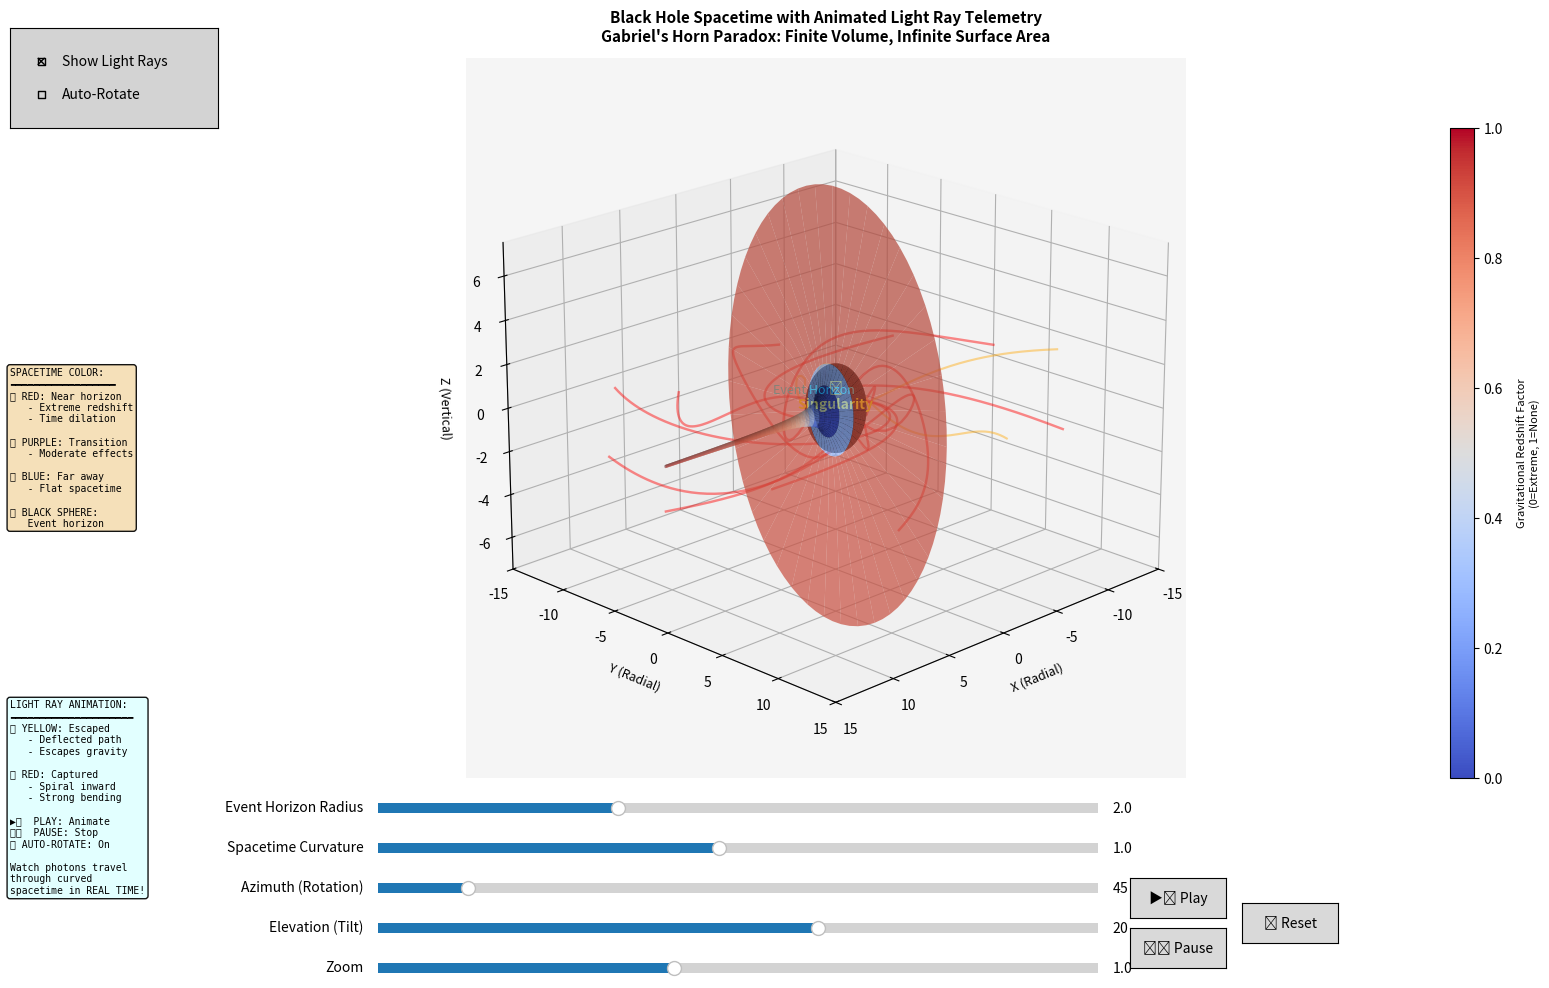

Write the Python code that produced this figure.
import numpy as np
import matplotlib.pyplot as plt
from matplotlib import cm
from mpl_toolkits.mplot3d import Axes3D
from matplotlib.widgets import Slider, Button, CheckButtons
from matplotlib.animation import FuncAnimation
from scipy.integrate import solve_ivp

def gabriel_horn(x, phi, scale=1.0):
    """
    Generate a Gabriel's Horn shape (Torricelli's Trumpet).
    
    Gabriel's Horn Paradox:
    - The surface is created by rotating y = 1/x around the x-axis
    - It has FINITE VOLUME but INFINITE SURFACE AREA
    - Volume = π (as x → ∞)
    - Surface Area = ∞ (diverges logarithmically)
    
    This paradox mirrors black hole singularities:
    - As x → 0 (singularity), the radius → ∞ (infinite curvature)
    - As x → ∞ (far from black hole), the radius → 0 (flat spacetime)
    
    Parameters:
    - x: x-coordinates (distance from center)
    - phi: angle in radians (0 to 2π)
    - scale: factor to scale the radius
    """
    # Prevent division by zero
    x_safe = np.maximum(x, 1e-10)
    r = scale / x_safe
    y = r * np.cos(phi)
    z = r * np.sin(phi)
    return x, y, z

def schwarzschild_metric(r, rs):
    """
    Calculate the Schwarzschild metric factor for gravitational redshift.
    
    This factor represents how time dilation and light redshift vary with distance
    from a black hole. The formula comes from Einstein's General Relativity:
    
    sqrt(1 - rs/r) where:
    - r: radial distance from black hole center
    - rs: Schwarzschild radius (event horizon)
    
    Returns:
    - 0 at or inside event horizon (infinite redshift)
    - Approaches 1 far from the black hole (no redshift)
    
    COLOR SIGNIFICANCE:
    - Red (factor → 0): Near event horizon, extreme gravitational redshift
    - Blue (factor → 1): Far from black hole, minimal redshift
    """
    # Avoid division by zero at the event horizon
    if np.isscalar(r):
        if r <= rs:
            return 0.0
        return np.sqrt(1.0 - rs/r)
    else:
        # Vectorized calculation for efficiency
        result = np.zeros_like(r)
        mask = r > rs
        result[mask] = np.sqrt(1.0 - rs/r[mask])
        return result

def photon_geodesic_schwarzschild(t, y, rs):
    """
    Calculate photon geodesics in Schwarzschild spacetime (simplified 2D).
    
    This simulates how light rays bend around a black hole.
    Uses simplified equations for visualization purposes.
    
    Parameters:
    - t: affine parameter (similar to time)
    - y: [r, phi, dr/dt, dphi/dt] - position and velocity in polar coordinates
    - rs: Schwarzschild radius
    
    Returns derivative vector for numerical integration.
    """
    r, phi, dr_dt, dphi_dt = y
    
    # Prevent singularity issues
    if r <= rs * 1.01:
        return [0, 0, 0, 0]
    
    # Simplified geodesic equations for photons in Schwarzschild metric
    # These are approximations for visualization
    f = 1 - rs / r
    
    # Second derivatives (acceleration due to gravity)
    d2r_dt2 = -rs / (2 * r**2) * dphi_dt**2 * r**2 + rs / (2 * r**2) * f * dr_dt**2
    d2phi_dt2 = -2 / r * dr_dt * dphi_dt
    
    return [dr_dt, dphi_dt, d2r_dt2, d2phi_dt2]

def calculate_light_ray(start_r, start_angle, impact_parameter, rs, max_t=50, z_offset=0.0, z_velocity=0.0):
    """
    Calculate a light ray trajectory around the black hole in 3D.
    
    Parameters:
    - start_r: starting radial distance
    - start_angle: starting angle (radians)
    - impact_parameter: determines how close the ray passes to black hole
    - rs: Schwarzschild radius
    - max_t: maximum integration time
    - z_offset: initial z-coordinate (for 3D trajectories)
    - z_velocity: initial z-velocity component
    
    Returns:
    - x, y, z coordinates of the light ray path
    """
    # Initial conditions: position and velocity
    r0 = start_r
    phi0 = start_angle
    dr0 = -0.5  # Radial velocity component (moving toward black hole)
    dphi0 = impact_parameter / r0**2  # Angular velocity
    
    y0 = [r0, phi0, dr0, dphi0]
    
    # Integrate the geodesic equations
    t_span = (0, max_t)
    t_eval = np.linspace(0, max_t, 200)
    
    try:
        sol = solve_ivp(
            lambda t, y: photon_geodesic_schwarzschild(t, y, rs),
            t_span, y0, t_eval=t_eval, method='RK45',
            events=lambda t, y: y[0] - rs * 1.01  # Stop at event horizon
        )
        
        r = sol.y[0]
        phi = sol.y[1]
        
        # Convert polar to Cartesian with 3D z-component
        x = r * np.cos(phi)
        y = r * np.sin(phi)
        
        # Add 3D z-component that varies with trajectory
        # Simple model: z oscillates/decays as photon spirals
        t_normalized = sol.t / max_t
        z = z_offset * np.exp(-t_normalized * 0.5) * np.cos(phi * 2 + z_velocity)
        
        return x, y, z
    except:
        # If integration fails, return empty arrays
        return np.array([]), np.array([]), np.array([])

def black_hole_visualization():
    # Create the figure and 3D axis with adjusted spacing
    fig = plt.figure(figsize=(16, 10))
    ax = fig.add_subplot(111, projection='3d')
    
    # Initial parameters - optimized for visual clarity
    initial_schwarzschild_radius = 2.0  # Schwarzschild radius (event horizon)
    x_min, x_max = 0.1, 15.0  # Extended range for paradox visualization
    phi_resolution = 80  # Optimized resolution
    x_resolution = 120   # Optimized resolution
    
    # Create meshgrid for Gabriel's Horn
    x_coords = np.linspace(x_min, x_max, x_resolution)
    phi_coords = np.linspace(0, 2 * np.pi, phi_resolution)
    X, PHI = np.meshgrid(x_coords, phi_coords)
    
    # Event horizon sphere meshgrid
    theta_coords = np.linspace(0, np.pi, 50)
    phi_eh_coords = np.linspace(0, 2 * np.pi, 50)
    THETA, PHI_EH = np.meshgrid(theta_coords, phi_eh_coords)
    
    # Animation state
    animation_state = {
        'frame': 0,
        'running': False,
        'auto_rotate': False,
        'light_rays_data': [],  # Store pre-calculated light ray paths
        'animated_objects': []  # Store animated light ray segments
    }
    
    # Light ray visualization toggle
    show_light_rays = [True]  # Using list to make it mutable in nested function
    
    def update_event_horizon(schwarzschild_radius):
        """Generate the event horizon sphere coordinates."""
        x_eh = schwarzschild_radius * np.sin(THETA) * np.cos(PHI_EH)
        y_eh = schwarzschild_radius * np.sin(THETA) * np.sin(PHI_EH)
        z_eh = schwarzschild_radius * np.cos(THETA)
        return x_eh, y_eh, z_eh
    
    def calculate_redshift(X, Y, Z, schwarzschild_radius):
        """
        Calculate gravitational redshift factor for each point.
        
        VECTORIZED for efficiency (avoids nested Python loops).
        
        The redshift factor determines the color:
        - 0.0 (Red): Maximum redshift, near event horizon
        - 1.0 (Blue): No redshift, far from black hole
        - Intermediate (Purple/Pink): Transition zone
        """
        # Vectorized calculation - much faster than nested loops
        r = np.sqrt(X**2 + Y**2 + Z**2)
        return schwarzschild_metric(r, schwarzschild_radius)
    
    def precalculate_light_rays(schwarzschild_radius):
        """Pre-calculate all light ray trajectories for animation."""
        animation_state['light_rays_data'] = []
        
        # Specific impact parameter multipliers to show different behaviors
        # Critical value is ~2.6 (3*sqrt(3)/2)
        # We want rays that get VERY close to the photon sphere (1.5 Rs)
        impact_multipliers = [
            1.8, 2.2, 2.4, 2.5,      # Captured (Red)
            2.58, 2.62, 2.7, 2.85,   # Critical/Strong Lensing (Orange)
            3.2, 4.0, 5.5, 7.0       # Weakly Deflected (Yellow)
        ]
        
        num_rays = len(impact_multipliers)
        start_radius = 15.0
        
        for i, mult in enumerate(impact_multipliers):
            angle = 2 * np.pi * i / num_rays
            impact_param = schwarzschild_radius * mult
            
            # Add 3D variation
            z_offset = (i % 3 - 1) * 2.0  # -2, 0, or +2
            z_velocity = i * 0.3
            
            x, y, z = calculate_light_ray(
                start_radius, angle, impact_param, 
                schwarzschild_radius, max_t=40,  # Increased time for spiraling
                z_offset=z_offset, z_velocity=z_velocity
            )
            
            if len(x) > 0:
                # Determine color based on trajectory
                min_r = np.min(np.sqrt(x**2 + y**2 + z**2))
                
                if min_r < schwarzschild_radius * 1.1:
                    color = 'red'      # Captured
                    alpha = 0.9
                    linewidth = 2.5
                elif min_r < schwarzschild_radius * 1.6:
                    color = 'orange'   # Grazing photon sphere (Strong Lensing)
                    alpha = 0.85
                    linewidth = 2.2
                else:
                    color = 'yellow'   # Escaped
                    alpha = 0.7
                    linewidth = 2.0
                
                animation_state['light_rays_data'].append({
                    'x': x, 'y': y, 'z': z,
                    'color': color, 'alpha': alpha, 'linewidth': linewidth
                })
    
    # Add color bar for redshift with detailed labels
    cbar_ax = fig.add_axes([0.92, 0.22, 0.015, 0.65])
    cbar = plt.colorbar(cm.ScalarMappable(cmap=cm.coolwarm), cax=cbar_ax)
    cbar.set_label('Gravitational Redshift Factor\n(0=Extreme, 1=None)', 
                   fontsize=8, labelpad=10)
    
    # Add legend text for light rays
    light_explanation = (
        "LIGHT RAY ANIMATION:\n"
        "━━━━━━━━━━━━━━━━━━━━━\n"
        "🟡 YELLOW: Escaped\n"
        "   - Deflected path\n"
        "   - Escapes gravity\n\n"
        "🔴 RED: Captured\n"
        "   - Spiral inward\n"
        "   - Strong bending\n\n"
        "▶️  PLAY: Animate\n"
        "⏸️  PAUSE: Stop\n"
        "🔄 AUTO-ROTATE: On\n\n"
        "Watch photons travel\n"
        "through curved\n"
        "spacetime in REAL TIME!"
    )
    
    # Add color explanation text
    color_explanation = (
        "SPACETIME COLOR:\n"
        "━━━━━━━━━━━━━━━━━━\n"
        "🔴 RED: Near horizon\n"
        "   - Extreme redshift\n"
        "   - Time dilation\n\n"
        "🟣 PURPLE: Transition\n"
        "   - Moderate effects\n\n"
        "🔵 BLUE: Far away\n"
        "   - Flat spacetime\n\n"
        "⚫ BLACK SPHERE:\n"
        "   Event horizon"
    )
    
    # Add text boxes
    props = dict(boxstyle='round', facecolor='wheat', alpha=0.92)
    text_box1 = fig.text(0.02, 0.55, color_explanation, fontsize=7, 
             verticalalignment='center', bbox=props, family='monospace')
    
    props2 = dict(boxstyle='round', facecolor='lightcyan', alpha=0.92)
    text_box2 = fig.text(0.02, 0.20, light_explanation, fontsize=7,
             verticalalignment='center', bbox=props2, family='monospace')
    
    # Main plot updating function
    def update_plot(val):
        ax.clear()
        
        # Get slider values
        schwarzschild_radius = radius_slider.val
        scale_factor = scale_slider.val
        
        # Generate Gabriel's Horn geometry
        X_mesh, Y_mesh, Z_mesh = gabriel_horn(X, PHI, scale=scale_factor)
        
        # Calculate redshift (vectorized - efficient)
        redshift = calculate_redshift(X_mesh, Y_mesh, Z_mesh, schwarzschild_radius)
        
        # Plot Gabriel's Horn with gravitational redshift color mapping
        surf = ax.plot_surface(X_mesh, Y_mesh, Z_mesh, 
                             facecolors=cm.coolwarm(redshift), 
                             alpha=0.7, shade=True, linewidth=0, 
                             antialiased=True, edgecolor='none')
        
        # Plot event horizon sphere
        x_eh, y_eh, z_eh = update_event_horizon(schwarzschild_radius)
        horizon = ax.plot_surface(x_eh, y_eh, z_eh, color='black', 
                                alpha=0.85, shade=True, linewidth=0)
        
        # Draw static light rays (full paths)
        if show_light_rays[0] and not animation_state['running']:
            for ray_data in animation_state['light_rays_data']:
                ax.plot(ray_data['x'], ray_data['y'], ray_data['z'],
                       color=ray_data['color'], alpha=ray_data['alpha']*0.5,
                       linewidth=ray_data['linewidth']*0.7, linestyle='-')
        
        # Add labels
        ax.text(0, 0, 0, "⚫\nSingularity", color='yellow', 
               fontsize=10, ha='center', weight='bold')
        ax.text(schwarzschild_radius, 0, schwarzschild_radius/2, 
               "Event Horizon", color='cyan', fontsize=9, ha='center')
        
        # Set plot limits with zoom control
        zoom_factor = zoom_slider.val
        ax.set_xlim(-x_max * zoom_factor, x_max * zoom_factor)
        ax.set_ylim(-x_max * zoom_factor, x_max * zoom_factor)
        ax.set_zlim(-x_max/2 * zoom_factor, x_max/2 * zoom_factor)
        
        # Labels
        ax.set_xlabel('X (Radial)', fontsize=9, labelpad=5)
        ax.set_ylabel('Y (Radial)', fontsize=9, labelpad=5)
        ax.set_zlabel('Z (Vertical)', fontsize=9, labelpad=5)
        
        # Title
        title_text = (
            'Black Hole Spacetime with Animated Light Ray Telemetry\n'
            'Gabriel\'s Horn Paradox: Finite Volume, Infinite Surface Area'
        )
        ax.set_title(title_text, fontsize=11, pad=12, weight='bold')
        
        # Update view angle (with auto-rotate if enabled)
        if animation_state['auto_rotate']:
            azim = (azimuth_slider.val + animation_state['frame']) % 360
        else:
            azim = azimuth_slider.val
        ax.view_init(elev=elevation_slider.val, azim=azim)
        
        # Visual enhancements
        ax.grid(True, alpha=0.2)
        ax.set_facecolor('#f5f5f5')
        
        # Update color bar
        cbar.update_normal(cm.ScalarMappable(cmap=cm.coolwarm))
        
        fig.canvas.draw_idle()
    
    # Animation function
    def animate(frame):
        if not animation_state['running']:
            return
        
        animation_state['frame'] = frame
        
        # Clear previous animated objects
        for obj in animation_state['animated_objects']:
            try:
                obj.remove()
            except:
                pass
        animation_state['animated_objects'].clear()
        
        # Update view if auto-rotate is enabled
        if animation_state['auto_rotate']:
            azim = (azimuth_slider.val + frame) % 360
            ax.view_init(elev=elevation_slider.val, azim=azim)
        
        # Animate light rays
        if show_light_rays[0]:
            for ray_data in animation_state['light_rays_data']:
                x, y, z = ray_data['x'], ray_data['y'], ray_data['z']
                total_points = len(x)
                
                if total_points > 0:
                    # Calculate how much of the path to show (progressive reveal)
                    reveal_length = 30  # Number of points in the "tail"
                    end_idx = (frame * 2) % (total_points + 50)  # Cycle through path
                    
                    if end_idx < total_points:
                        start_idx = max(0, end_idx - reveal_length)
                        
                        # Draw the animated segment
                        line = ax.plot(x[start_idx:end_idx], 
                                      y[start_idx:end_idx], 
                                      z[start_idx:end_idx],
                                      color=ray_data['color'], 
                                      alpha=ray_data['alpha'],
                                      linewidth=ray_data['linewidth'], 
                                      linestyle='-')[0]
                        animation_state['animated_objects'].append(line)
                        
                        # Draw a bright "photon" marker at the front
                        if end_idx > 0 and end_idx < total_points:
                            marker = ax.scatter([x[end_idx-1]], [y[end_idx-1]], [z[end_idx-1]],
                                              color=ray_data['color'], s=100, 
                                              alpha=1.0, marker='o', edgecolors='white',
                                              linewidths=1.5)
                            animation_state['animated_objects'].append(marker)
        
        return animation_state['animated_objects']
    
    # Checkbox controls
    rax = plt.axes([0.02, 0.87, 0.13, 0.10], facecolor='lightgray')
    check = CheckButtons(rax, ['Show Light Rays', 'Auto-Rotate'], [True, False])
    
    def toggle_options(label):
        if label == 'Show Light Rays':
            show_light_rays[0] = not show_light_rays[0]
            update_plot(None)
        elif label == 'Auto-Rotate':
            animation_state['auto_rotate'] = not animation_state['auto_rotate']
    
    check.on_clicked(toggle_options)
    
    # Add sliders for interactive control
    slider_color = 'lightgoldenrodyellow'
    
    ax_radius = plt.axes([0.25, 0.18, 0.45, 0.02], facecolor=slider_color)
    radius_slider = Slider(
        ax=ax_radius,
        label='Event Horizon Radius',
        valmin=0.5,
        valmax=5.0,
        valinit=initial_schwarzschild_radius,
        valstep=0.1
    )
    
    ax_scale = plt.axes([0.25, 0.14, 0.45, 0.02], facecolor=slider_color)
    scale_slider = Slider(
        ax=ax_scale,
        label='Spacetime Curvature',
        valmin=0.1,
        valmax=2.0,
        valinit=1.0,
        valstep=0.05
    )
    
    ax_azimuth = plt.axes([0.25, 0.10, 0.45, 0.02], facecolor=slider_color)
    azimuth_slider = Slider(
        ax=ax_azimuth,
        label='Azimuth (Rotation)',
        valmin=0,
        valmax=360,
        valinit=45,
        valstep=5
    )
    
    ax_elevation = plt.axes([0.25, 0.06, 0.45, 0.02], facecolor=slider_color)
    elevation_slider = Slider(
        ax=ax_elevation,
        label='Elevation (Tilt)',
        valmin=-90,
        valmax=90,
        valinit=20,
        valstep=5
    )
    
    ax_zoom = plt.axes([0.25, 0.02, 0.45, 0.02], facecolor=slider_color)
    zoom_slider = Slider(
        ax=ax_zoom,
        label='Zoom',
        valmin=0.3,
        valmax=2.0,
        valinit=1.0,
        valstep=0.1
    )
    
    # Slider change handler
    def on_slider_change(val):
        # Recalculate light rays when schwarzschild radius changes
        schwarzschild_radius = radius_slider.val
        precalculate_light_rays(schwarzschild_radius)
        update_plot(val)
    
    # Connect sliders
    radius_slider.on_changed(on_slider_change)
    scale_slider.on_changed(update_plot)
    azimuth_slider.on_changed(update_plot)
    elevation_slider.on_changed(update_plot)
    zoom_slider.on_changed(update_plot)
    
    # Animation control buttons
    play_ax = plt.axes([0.72, 0.08, 0.06, 0.04])
    play_button = Button(play_ax, '▶️ Play', hovercolor='lightgreen')
    
    pause_ax = plt.axes([0.72, 0.03, 0.06, 0.04])
    pause_button = Button(pause_ax, '⏸️ Pause', hovercolor='lightcoral')
    
    reset_ax = plt.axes([0.79, 0.055, 0.06, 0.04])
    reset_button = Button(reset_ax, '🔄 Reset', hovercolor='lightblue')
    
    def play_animation(event):
        animation_state['running'] = True
        animation_state['frame'] = 0
    
    def pause_animation(event):
        animation_state['running'] = False
        update_plot(None)  # Redraw static view
    
    def reset(event):
        """Reset all sliders to default values."""
        animation_state['running'] = False
        animation_state['frame'] = 0
        radius_slider.reset()
        scale_slider.reset()
        azimuth_slider.reset()
        elevation_slider.reset()
        zoom_slider.reset()
    
    play_button.on_clicked(play_animation)
    pause_button.on_clicked(pause_animation)
    reset_button.on_clicked(reset)
    
    # Pre-calculate light rays for initial view
    precalculate_light_rays(initial_schwarzschild_radius)
    
    # Initial plot
    update_plot(None)
    
    # Create animation object
    anim = FuncAnimation(fig, animate, frames=300, interval=50, 
                        blit=False, repeat=True, cache_frame_data=False)
    
    # Adjust layout
    plt.subplots_adjust(left=0.16, right=0.90, bottom=0.22, top=0.94)
    plt.show()

if __name__ == "__main__":
    # Force UTF-8 encoding for Windows console
    import sys
    import io
    sys.stdout = io.TextIOWrapper(sys.stdout.buffer, encoding='utf-8', errors='replace')

    print("=" * 80)
    print("ANIMATED BLACK HOLE VISUALIZATION WITH 3D PHOTON TELEMETRY")
    print("=" * 80)
    print("\n*** ANIMATION FEATURES:")
    print("-" * 80)
    print("PLAY button   : Start animating light rays traveling through spacetime")
    print("PAUSE button  : Pause animation and show complete light ray paths")
    print("RESET button  : Reset all parameters to default values")
    print()
    print("Show Light Rays: Toggle light ray visualization on/off")
    print("Auto-Rotate    : Enable automatic camera rotation during animation")
    print("-" * 80)
    print("\n*** LIGHT RAY ANIMATION (Now in 3D!):")
    print("-" * 80)
    print("Watch photons (light particles) travel along their curved paths!")
    print()
    print("YELLOW rays with markers: Escaping photons")
    print("   - Bent by gravity but maintain escape velocity")
    print("   - Show gravitational lensing in action")
    print()
    print("ORANGE rays with markers: Critical Scattering")
    print("   - Grazing the Photon Sphere (1.5 Rs)")
    print("   - Strong gravitational lensing")
    print()
    print("RED rays with markers: Captured photons")
    print("   - Spiral inward toward event horizon")
    print("   - Demonstrate extreme spacetime curvature")
    print()
    print("CYAN sphere: Photon Sphere (1.5x Rs)")
    print("   - Unstable circular orbit region")
    print("-" * 80)
    print("\n*** COLOR SCHEME:")
    print("RED spacetime   : Extreme gravitational redshift (near horizon)")
    print("PURPLE spacetime: Medium gravitational effects")
    print("BLUE spacetime  : Weak gravitational effects (far away)")
    print("BLACK sphere   : Event horizon (point of no return)")
    print("-" * 80)
    print("\n*** THE PARADOX:")
    print("Gabriel's Horn: FINITE VOLUME but INFINITE SURFACE AREA")
    print("Black Hole: Finite mass but INFINITE density at singularity")
    print("=" * 80)
    print("\n*** READY TO EXPLORE!")
    print("Click 'Play' to watch light rays travel through curved spacetime!")
    print("Enable 'Auto-Rotate' for a dynamic 360-degree view!\n")
    
    black_hole_visualization()